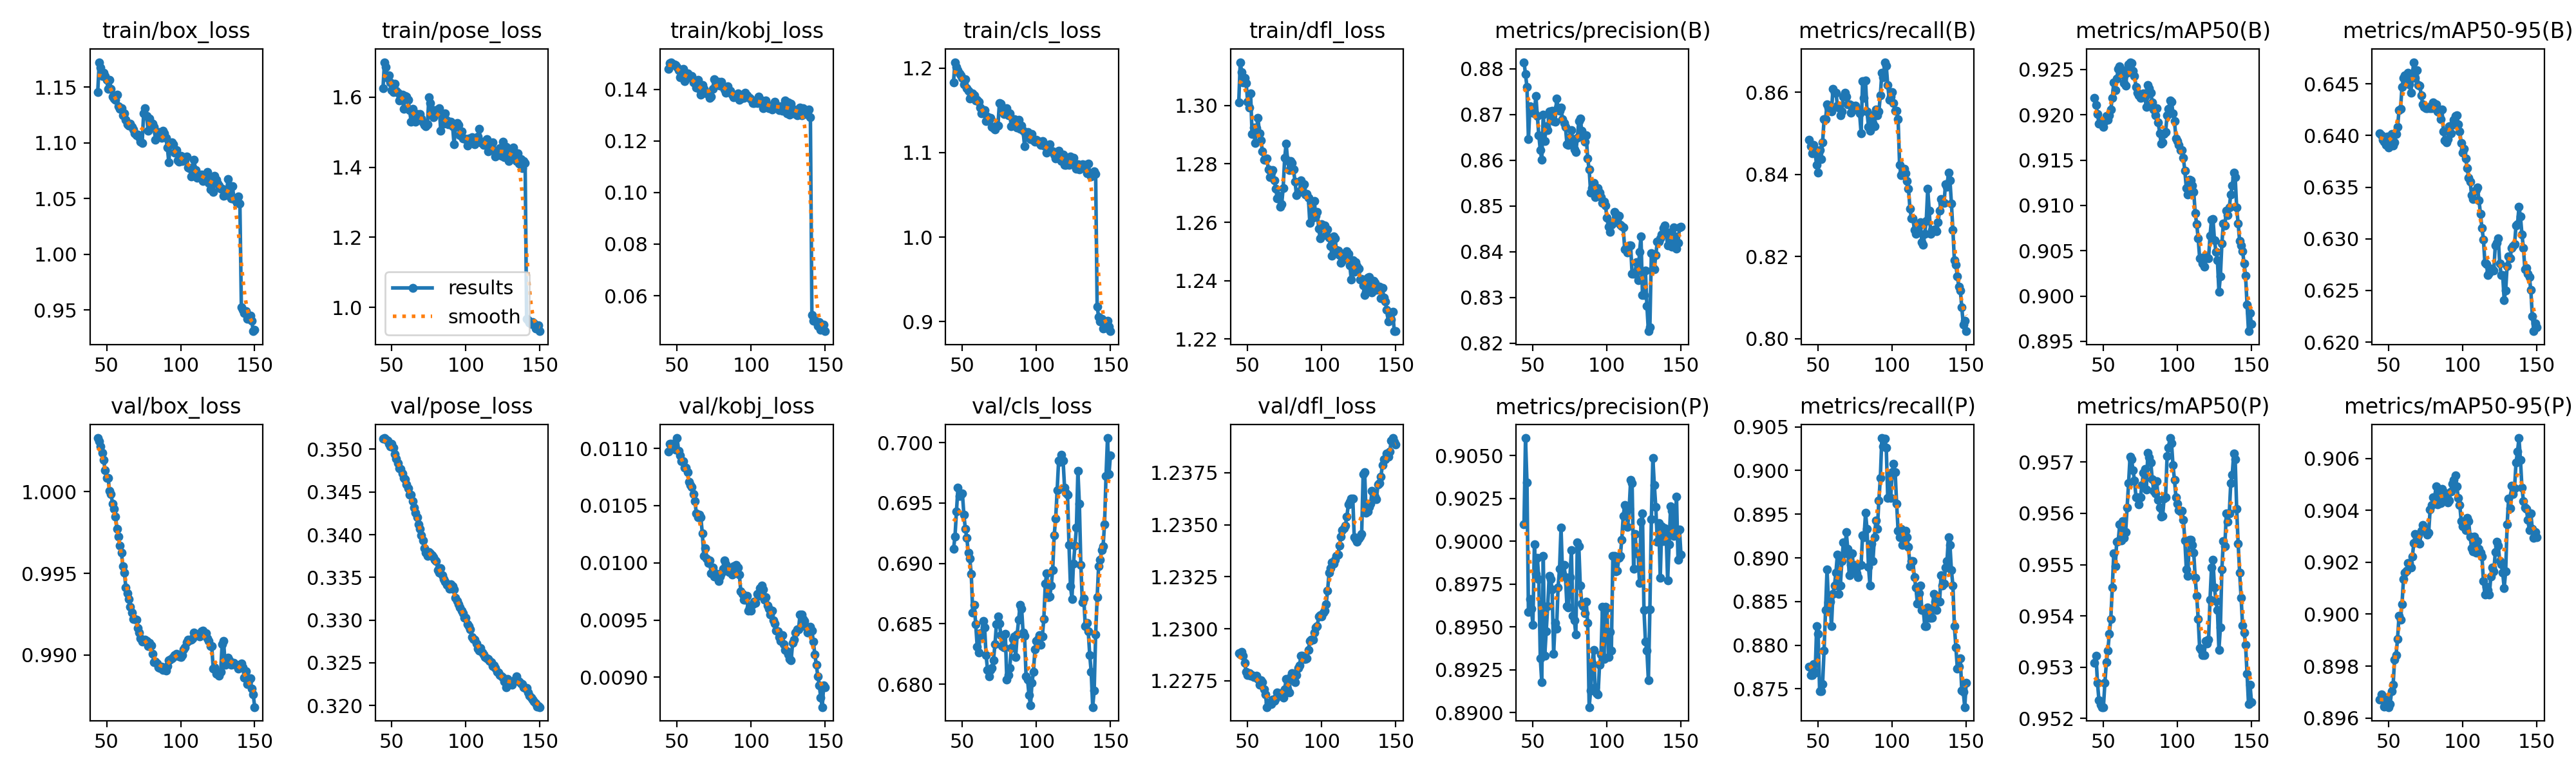

Source data for this figure (header and first rows):
epoch, time, train/box_loss, train/pose_loss, train/kobj_loss, train/cls_loss, train/dfl_loss, metrics/precision(B), metrics/recall(B), metrics/mAP50(B), metrics/mAP50-95(B), metrics/precision(P), metrics/recall(P), metrics/mAP50(P), metrics/mAP50-95(P), val/box_loss, val/pose_loss, val/kobj_loss, val/cls_loss, val/dfl_loss, lr/pg0, lr/pg1, lr/pg2
1, 34.94, 1.359, 2.227, 0.1877, 1.456, 1.455, 0.7899, 0.8045, 0.8454, 0.576, 0.8375, 0.8212, 0.9009, 0.8152, 1.075, 0.4963, 0.009815, 0.8267, 1.271, 4.999999999999999e-05, 4.999999999999999e-05, 4.999999999999999e-05
2, 69.87, 1.353, 2.203, 0.1862, 1.445, 1.449, 0.7947, 0.8056, 0.8501, 0.5798, 0.8407, 0.8237, 0.9038, 0.8196, 1.071, 0.4883, 0.01003, 0.8192, 1.268, 4.966999999999999e-05, 4.966999999999999e-05, 4.966999999999999e-05
3, 104.8, 1.346, 2.181, 0.1847, 1.435, 1.443, 0.7993, 0.8066, 0.8547, 0.5836, 0.8438, 0.826, 0.9067, 0.8239, 1.067, 0.4806, 0.01023, 0.812, 1.266, 4.934e-05, 4.934e-05, 4.934e-05
4, 139.7, 1.339, 2.158, 0.1832, 1.425, 1.438, 0.8038, 0.8077, 0.859, 0.5872, 0.8468, 0.8284, 0.9094, 0.828, 1.063, 0.473, 0.01042, 0.805, 1.263, 4.901e-05, 4.901e-05, 4.901e-05
5, 174.7, 1.333, 2.137, 0.1818, 1.415, 1.432, 0.8081, 0.8088, 0.8633, 0.5907, 0.8497, 0.8307, 0.912, 0.8321, 1.059, 0.4657, 0.01061, 0.7982, 1.26, 4.868e-05, 4.868e-05, 4.868e-05
6, 209.6, 1.327, 2.115, 0.1804, 1.405, 1.427, 0.8123, 0.8099, 0.8673, 0.594, 0.8525, 0.8329, 0.9146, 0.836, 1.055, 0.4587, 0.01078, 0.7916, 1.258, 4.835e-05, 4.835e-05, 4.835e-05
7, 244.6, 1.32, 2.094, 0.179, 1.396, 1.422, 0.8164, 0.8109, 0.8712, 0.5973, 0.8552, 0.8351, 0.9171, 0.8398, 1.052, 0.4518, 0.01094, 0.7853, 1.256, 4.8020000000000004e-05, 4.8020000000000004e-05, 4.8020000000000004e-05
8, 279.5, 1.314, 2.073, 0.1777, 1.387, 1.416, 0.8202, 0.812, 0.875, 0.6004, 0.8578, 0.8372, 0.9194, 0.8434, 1.048, 0.4452, 0.0111, 0.7791, 1.254, 4.7690000000000006e-05, 4.7690000000000006e-05, 4.7690000000000006e-05
9, 314.4, 1.308, 2.053, 0.1763, 1.377, 1.411, 0.8239, 0.8131, 0.8786, 0.6034, 0.8603, 0.8393, 0.9217, 0.8469, 1.045, 0.4389, 0.01124, 0.7732, 1.252, 4.736000000000001e-05, 4.736000000000001e-05, 4.736000000000001e-05
10, 349.4, 1.236, 1.914, 0.1698, 1.329, 1.375, 0.8487, 0.8154, 0.8963, 0.6134, 0.8764, 0.8469, 0.936, 0.8597, 1.046, 0.4394, 0.01276, 0.755, 1.256, 4.703e-05, 4.703e-05, 4.703e-05
11, 670.8, 1.32, 2.063, 0.1769, 1.375, 1.413, 0.7822, 0.8052, 0.8547, 0.5937, 0.8348, 0.8293, 0.9087, 0.8374, 1.034, 0.4331, 0.0114, 0.796, 1.242, 4.67e-05, 4.67e-05, 4.67e-05
12, 981.3, 1.314, 2.046, 0.1745, 1.365, 1.41, 0.8179, 0.8219, 0.8815, 0.6075, 0.8587, 0.8507, 0.9235, 0.8539, 1.032, 0.4195, 0.01105, 0.7512, 1.245, 4.637e-05, 4.637e-05, 4.637e-05
13, 1289, 1.299, 1.994, 0.1713, 1.349, 1.404, 0.8557, 0.8395, 0.9062, 0.622, 0.8865, 0.8618, 0.9389, 0.8677, 1.037, 0.4107, 0.01118, 0.7379, 1.244, 4.604e-05, 4.604e-05, 4.604e-05
14, 1590, 1.292, 1.983, 0.1718, 1.352, 1.399, 0.8589, 0.8132, 0.904, 0.6232, 0.874, 0.8432, 0.9332, 0.8642, 1.034, 0.4078, 0.01138, 0.747, 1.244, 4.571e-05, 4.571e-05, 4.571e-05
15, 1882, 1.271, 1.948, 0.1706, 1.322, 1.381, 0.8294, 0.8284, 0.8987, 0.6186, 0.8658, 0.8516, 0.9316, 0.8638, 1.032, 0.4035, 0.01211, 0.7388, 1.244, 4.538e-05, 4.538e-05, 4.538e-05
16, 2174, 1.276, 1.944, 0.1674, 1.324, 1.379, 0.8396, 0.8059, 0.896, 0.6174, 0.8734, 0.8451, 0.9335, 0.8672, 1.026, 0.3979, 0.01139, 0.741, 1.24, 4.505e-05, 4.505e-05, 4.505e-05
17, 2472, 1.263, 1.903, 0.1647, 1.312, 1.374, 0.8531, 0.82, 0.8996, 0.6208, 0.8835, 0.8534, 0.9367, 0.8702, 1.022, 0.3946, 0.01183, 0.7372, 1.235, 4.472e-05, 4.472e-05, 4.472e-05
18, 2786, 1.257, 1.883, 0.164, 1.304, 1.365, 0.8494, 0.8293, 0.9066, 0.6252, 0.8709, 0.8618, 0.939, 0.8737, 1.021, 0.3923, 0.01143, 0.7264, 1.236, 4.439e-05, 4.439e-05, 4.439e-05
19, 3090, 1.247, 1.858, 0.1638, 1.295, 1.359, 0.8703, 0.8154, 0.9111, 0.6301, 0.8906, 0.8599, 0.9445, 0.8787, 1.021, 0.3867, 0.01121, 0.7213, 1.234, 4.406e-05, 4.406e-05, 4.406e-05
20, 3396, 1.241, 1.852, 0.1646, 1.287, 1.358, 0.8777, 0.8187, 0.9106, 0.6297, 0.8819, 0.8636, 0.9421, 0.8782, 1.017, 0.383, 0.0122, 0.721, 1.233, 4.373e-05, 4.373e-05, 4.373e-05
21, 3702, 1.242, 1.844, 0.1619, 1.284, 1.364, 0.8596, 0.8237, 0.9067, 0.6261, 0.8862, 0.8525, 0.9407, 0.8761, 1.014, 0.3826, 0.01232, 0.7258, 1.231, 4.34e-05, 4.34e-05, 4.34e-05
22, 4008, 1.231, 1.809, 0.1621, 1.269, 1.351, 0.8777, 0.8293, 0.9166, 0.6341, 0.8988, 0.8562, 0.9451, 0.8835, 1.014, 0.3775, 0.01328, 0.7151, 1.232, 4.307e-05, 4.307e-05, 4.307e-05
23, 4316, 1.228, 1.829, 0.1607, 1.267, 1.353, 0.8736, 0.8228, 0.916, 0.635, 0.8961, 0.8559, 0.946, 0.8846, 1.012, 0.3741, 0.01307, 0.7128, 1.231, 4.274e-05, 4.274e-05, 4.274e-05
24, 4623, 1.217, 1.802, 0.1614, 1.267, 1.348, 0.8715, 0.82, 0.9145, 0.6341, 0.8943, 0.8553, 0.9461, 0.8858, 1.011, 0.3706, 0.01323, 0.713, 1.232, 4.241e-05, 4.241e-05, 4.241e-05
25, 4932, 1.213, 1.783, 0.1566, 1.254, 1.34, 0.8543, 0.8268, 0.9144, 0.6352, 0.8879, 0.8593, 0.9463, 0.8865, 1.01, 0.3682, 0.01265, 0.7099, 1.231, 4.208e-05, 4.208e-05, 4.208e-05
26, 5238, 1.211, 1.763, 0.1569, 1.251, 1.338, 0.8481, 0.8336, 0.913, 0.6344, 0.8811, 0.8661, 0.9459, 0.8857, 1.008, 0.367, 0.01237, 0.7096, 1.23, 4.175e-05, 4.175e-05, 4.175e-05
27, 5543, 1.202, 1.76, 0.1572, 1.235, 1.336, 0.8528, 0.8381, 0.9153, 0.6357, 0.8766, 0.8748, 0.9472, 0.8871, 1.009, 0.3653, 0.01189, 0.7057, 1.231, 4.142e-05, 4.142e-05, 4.142e-05
28, 5849, 1.195, 1.745, 0.155, 1.234, 1.33, 0.8502, 0.8405, 0.9165, 0.6371, 0.8826, 0.8766, 0.9484, 0.8881, 1.008, 0.365, 0.01188, 0.7031, 1.231, 4.109e-05, 4.109e-05, 4.109e-05
29, 6153, 1.205, 1.761, 0.1555, 1.24, 1.336, 0.8502, 0.846, 0.9173, 0.6365, 0.882, 0.8785, 0.9487, 0.8891, 1.008, 0.3635, 0.01177, 0.7033, 1.231, 4.076e-05, 4.076e-05, 4.076e-05
30, 6456, 1.195, 1.734, 0.1551, 1.232, 1.331, 0.8586, 0.8414, 0.9179, 0.6369, 0.8843, 0.8766, 0.9492, 0.8902, 1.008, 0.3621, 0.01168, 0.7009, 1.231, 4.043e-05, 4.043e-05, 4.043e-05
31, 6762, 1.196, 1.715, 0.155, 1.229, 1.328, 0.8597, 0.8432, 0.9179, 0.6368, 0.8841, 0.8748, 0.9495, 0.8915, 1.009, 0.3607, 0.01137, 0.7015, 1.231, 4.01e-05, 4.01e-05, 4.01e-05
32, 7070, 1.179, 1.687, 0.1525, 1.213, 1.319, 0.8602, 0.8414, 0.9171, 0.6362, 0.8822, 0.8754, 0.949, 0.8917, 1.008, 0.3597, 0.01136, 0.7023, 1.231, 3.977e-05, 3.977e-05, 3.977e-05
33, 7377, 1.175, 1.676, 0.1516, 1.218, 1.32, 0.8651, 0.8405, 0.9173, 0.6367, 0.8842, 0.8757, 0.9497, 0.8922, 1.008, 0.3591, 0.01128, 0.7019, 1.231, 3.944e-05, 3.944e-05, 3.944e-05
34, 7685, 1.176, 1.689, 0.1504, 1.215, 1.315, 0.8669, 0.8414, 0.9173, 0.636, 0.8914, 0.8711, 0.9503, 0.8932, 1.007, 0.3581, 0.01136, 0.7009, 1.231, 3.911e-05, 3.911e-05, 3.911e-05
35, 7990, 1.175, 1.671, 0.1508, 1.204, 1.315, 0.8667, 0.846, 0.918, 0.6369, 0.8893, 0.8748, 0.9506, 0.8934, 1.007, 0.3569, 0.01119, 0.6988, 1.231, 3.878e-05, 3.878e-05, 3.878e-05
36, 8297, 1.165, 1.644, 0.15, 1.205, 1.31, 0.868, 0.8432, 0.9168, 0.6372, 0.8904, 0.8743, 0.9503, 0.8933, 1.006, 0.3566, 0.01139, 0.7, 1.231, 3.845e-05, 3.845e-05, 3.845e-05
37, 8604, 1.157, 1.648, 0.1501, 1.193, 1.307, 0.8714, 0.8423, 0.9179, 0.6385, 0.8912, 0.8766, 0.9507, 0.8937, 1.006, 0.3558, 0.01119, 0.6983, 1.231, 3.812e-05, 3.812e-05, 3.812e-05
38, 8912, 1.163, 1.668, 0.1491, 1.195, 1.308, 0.8717, 0.8442, 0.9193, 0.6387, 0.893, 0.875, 0.9508, 0.8942, 1.007, 0.3548, 0.01118, 0.6976, 1.231, 3.779e-05, 3.779e-05, 3.779e-05
39, 9219, 1.163, 1.666, 0.149, 1.196, 1.308, 0.8722, 0.8423, 0.9188, 0.6383, 0.8966, 0.8769, 0.9506, 0.8943, 1.006, 0.3538, 0.01115, 0.6988, 1.231, 3.746e-05, 3.746e-05, 3.746e-05
40, 9527, 1.157, 1.644, 0.1493, 1.19, 1.307, 0.8718, 0.8488, 0.9197, 0.6399, 0.9023, 0.8785, 0.9511, 0.8947, 1.005, 0.3531, 0.01115, 0.6963, 1.23, 3.713e-05, 3.713e-05, 3.713e-05
41, 9833, 1.157, 1.642, 0.1459, 1.187, 1.293, 0.8738, 0.8479, 0.9204, 0.64, 0.9008, 0.8785, 0.9518, 0.8955, 1.005, 0.3528, 0.01115, 0.6951, 1.23, 3.68e-05, 3.68e-05, 3.68e-05
42, 10136, 1.149, 1.611, 0.1478, 1.178, 1.299, 0.8736, 0.846, 0.9199, 0.639, 0.8982, 0.8785, 0.9518, 0.8953, 1.004, 0.3525, 0.01097, 0.6948, 1.229, 3.647e-05, 3.647e-05, 3.647e-05
43, 10447, 1.141, 1.597, 0.144, 1.173, 1.288, 0.883, 0.8442, 0.9216, 0.6403, 0.9011, 0.8794, 0.953, 0.8965, 1.003, 0.3512, 0.01093, 0.6919, 1.229, 3.614e-05, 3.614e-05, 3.614e-05
44, 315.2, 1.146, 1.625, 0.1478, 1.183, 1.301, 0.8815, 0.8484, 0.9219, 0.6402, 0.901, 0.8776, 0.9531, 0.8967, 1.003, 0.3512, 0.01097, 0.6912, 1.229, 3.581e-05, 3.581e-05, 3.581e-05
45, 604.6, 1.172, 1.7, 0.1502, 1.207, 1.315, 0.8789, 0.8469, 0.9211, 0.64, 0.906, 0.8766, 0.9532, 0.8969, 1.003, 0.3513, 0.01104, 0.6922, 1.229, 3.548e-05, 3.548e-05, 3.548e-05
46, 891.3, 1.167, 1.685, 0.1505, 1.201, 1.311, 0.876, 0.8451, 0.9201, 0.6396, 0.9034, 0.8766, 0.9527, 0.8967, 1.003, 0.3512, 0.01104, 0.6943, 1.229, 3.515e-05, 3.515e-05, 3.515e-05
47, 1180, 1.16, 1.655, 0.1497, 1.197, 1.308, 0.8646, 0.8472, 0.919, 0.6394, 0.8959, 0.8778, 0.9524, 0.8964, 1.002, 0.351, 0.01104, 0.6963, 1.229, 3.482e-05, 3.482e-05, 3.482e-05
48, 1468, 1.163, 1.662, 0.1497, 1.194, 1.309, 0.8718, 0.8451, 0.9192, 0.6391, 0.8966, 0.8769, 0.9523, 0.8968, 1.002, 0.3507, 0.011, 0.6956, 1.228, 3.449e-05, 3.449e-05, 3.449e-05
49, 1756, 1.16, 1.641, 0.1493, 1.192, 1.308, 0.8714, 0.8423, 0.9191, 0.6399, 0.8961, 0.8822, 0.9522, 0.8966, 1.001, 0.3503, 0.01099, 0.6957, 1.228, 3.416e-05, 3.416e-05, 3.416e-05
50, 2042, 1.156, 1.62, 0.1487, 1.189, 1.301, 0.8704, 0.8405, 0.9187, 0.6389, 0.8951, 0.8813, 0.9522, 0.8964, 1.001, 0.3506, 0.01109, 0.6958, 1.228, 3.383e-05, 3.383e-05, 3.383e-05
51, 2330, 1.149, 1.614, 0.1474, 1.181, 1.299, 0.8702, 0.846, 0.9193, 0.6394, 0.8998, 0.8747, 0.9527, 0.8965, 1.001, 0.3502, 0.01098, 0.6941, 1.228, 3.35e-05, 3.35e-05, 3.35e-05
52, 2621, 1.157, 1.638, 0.1447, 1.187, 1.304, 0.8741, 0.8438, 0.9199, 0.6402, 0.8981, 0.8747, 0.9531, 0.897, 1, 0.3495, 0.01094, 0.6928, 1.228, 3.317e-05, 3.317e-05, 3.317e-05
53, 2912, 1.148, 1.619, 0.1456, 1.176, 1.29, 0.8697, 0.8479, 0.9195, 0.639, 0.899, 0.8756, 0.9533, 0.8973, 0.9999, 0.3489, 0.01089, 0.6921, 1.228, 3.284e-05, 3.284e-05, 3.284e-05
54, 3206, 1.141, 1.612, 0.1479, 1.173, 1.292, 0.8655, 0.8534, 0.9199, 0.6393, 0.8978, 0.8794, 0.9536, 0.8982, 0.9993, 0.3484, 0.01089, 0.6909, 1.228, 3.251e-05, 3.251e-05, 3.251e-05
55, 3500, 1.14, 1.591, 0.1432, 1.164, 1.287, 0.8622, 0.8534, 0.9206, 0.6401, 0.8932, 0.884, 0.9539, 0.8984, 0.9989, 0.3478, 0.01083, 0.6904, 1.228, 3.218e-05, 3.218e-05, 3.218e-05
56, 3792, 1.139, 1.599, 0.1442, 1.167, 1.292, 0.8601, 0.8571, 0.9219, 0.6408, 0.8918, 0.8887, 0.9546, 0.8991, 0.9985, 0.3477, 0.01083, 0.6891, 1.228, 3.185e-05, 3.185e-05, 3.185e-05
57, 4085, 1.143, 1.606, 0.146, 1.17, 1.296, 0.87, 0.8562, 0.9236, 0.6424, 0.8991, 0.8849, 0.9552, 0.8999, 0.9977, 0.3472, 0.01079, 0.6859, 1.228, 3.152e-05, 3.152e-05, 3.152e-05
58, 4378, 1.133, 1.567, 0.1447, 1.168, 1.29, 0.8643, 0.8562, 0.9227, 0.6426, 0.8933, 0.885, 0.955, 0.8998, 0.9972, 0.3466, 0.01071, 0.6866, 1.227, 3.119e-05, 3.119e-05, 3.119e-05
59, 4668, 1.131, 1.603, 0.1449, 1.162, 1.288, 0.8675, 0.8553, 0.924, 0.6447, 0.8948, 0.8822, 0.9555, 0.9004, 0.9967, 0.3465, 0.01068, 0.685, 1.228, 3.086e-05, 3.086e-05, 3.086e-05
60, 4960, 1.131, 1.601, 0.1451, 1.162, 1.284, 0.8666, 0.8609, 0.9251, 0.6456, 0.8962, 0.8859, 0.9555, 0.9013, 0.9962, 0.3459, 0.01066, 0.6831, 1.227, 3.053e-05, 3.053e-05, 3.053e-05
... 90 more rows
